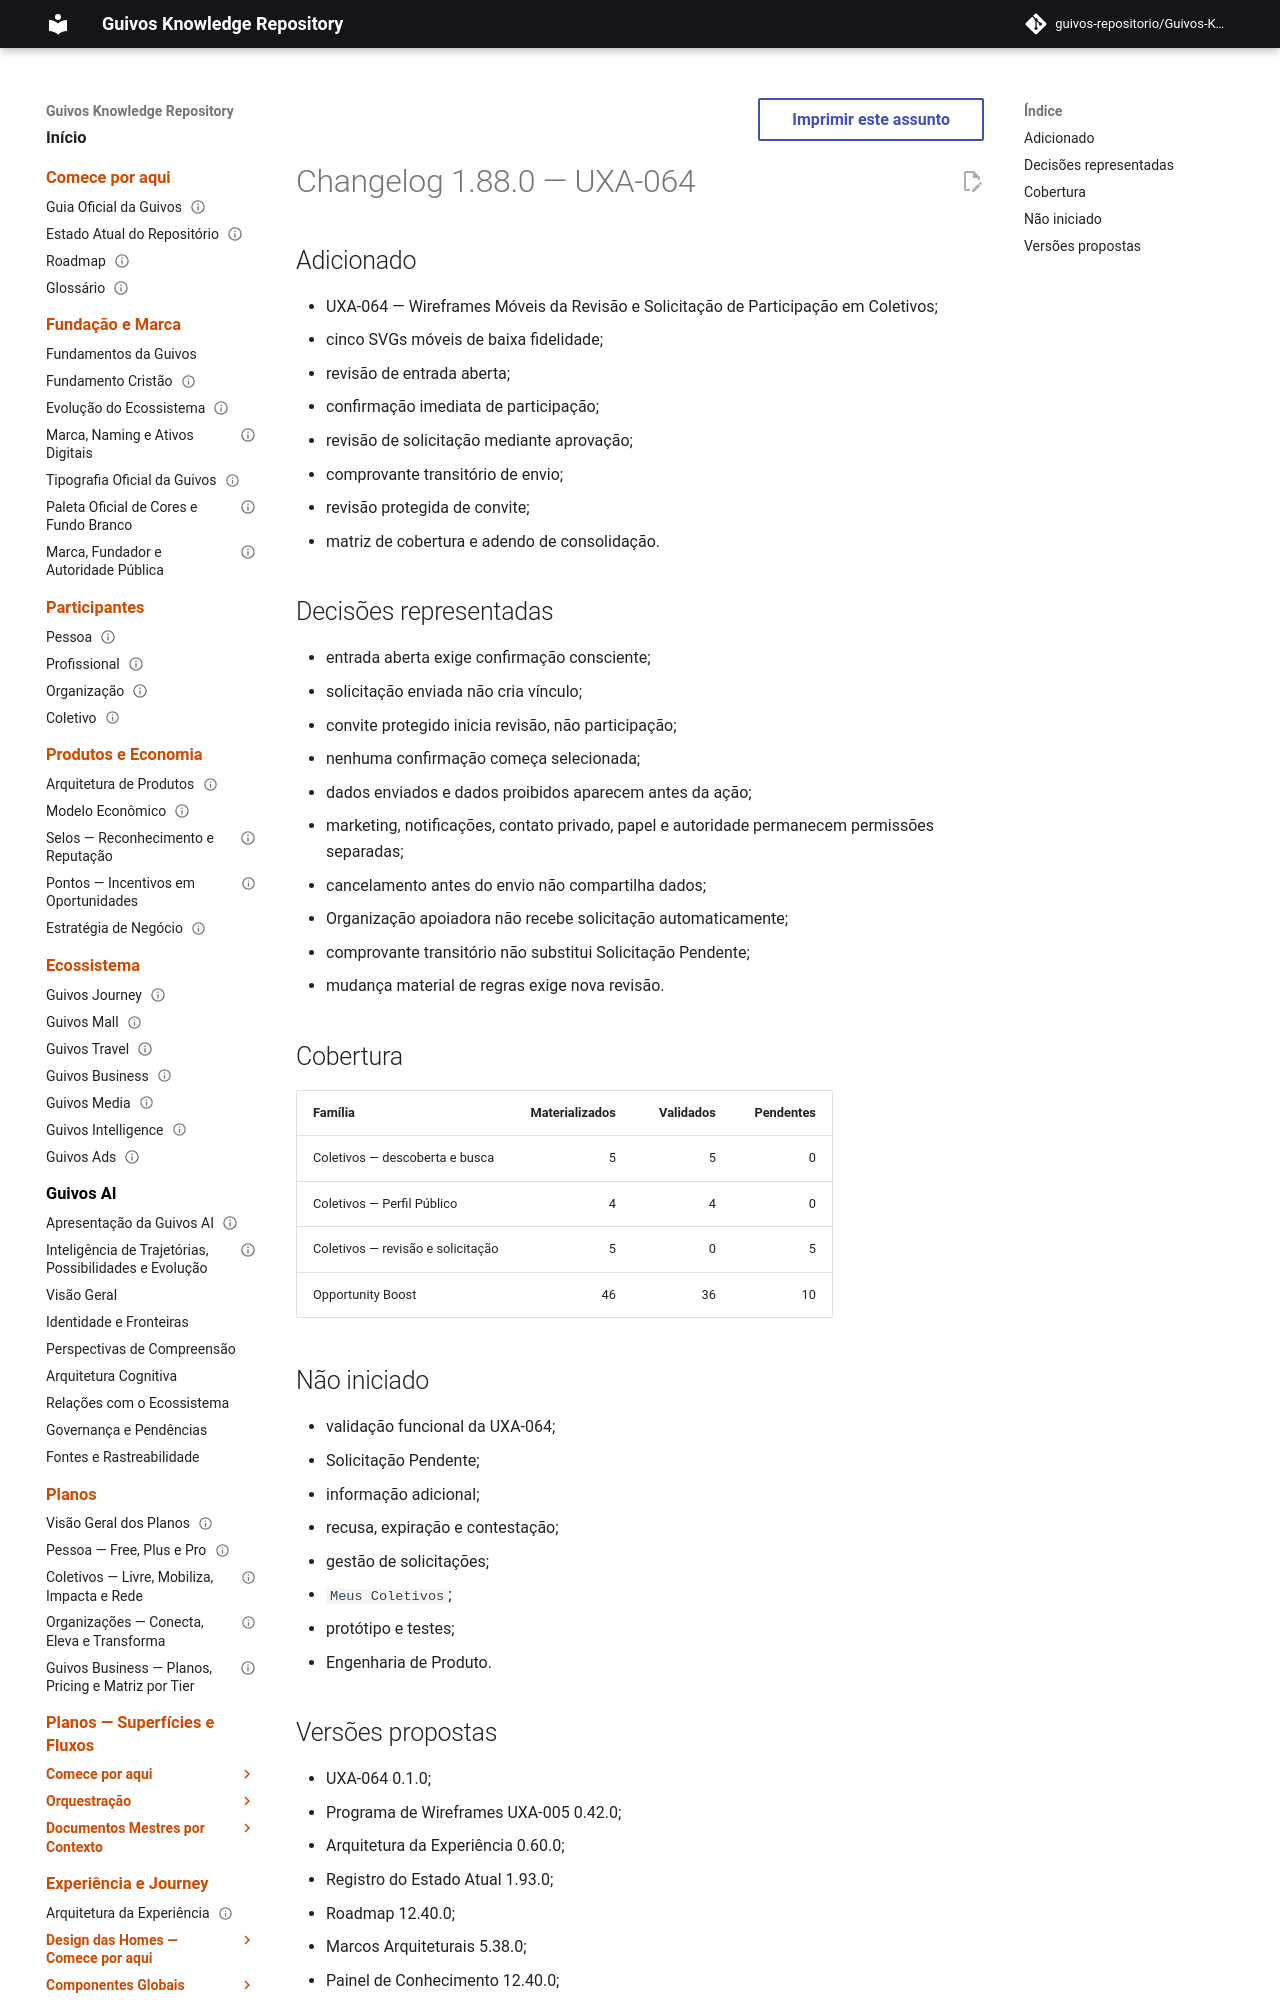

repository: guivos-repositorio/Guivos-Knowledge-Repository · page: project/changelog-1.88.0-uxa-064/index.html · generator: mkdocs

---
id: GKR-CHANGELOG-1.88.0-UXA-064
title: Changelog 1.88.0 — UXA-064
status: draft
version: 1.88.0
owner: Repositório de Conhecimento da Guivos
last_updated: 2026-08-04
related:
  - ROADMAP-12.40.0
  - M7.66
normative: false
---

# Changelog 1.88.0 — UXA-064

## Adicionado

- UXA-064 — Wireframes Móveis da Revisão e Solicitação de Participação em Coletivos;
- cinco SVGs móveis de baixa fidelidade;
- revisão de entrada aberta;
- confirmação imediata de participação;
- revisão de solicitação mediante aprovação;
- comprovante transitório de envio;
- revisão protegida de convite;
- matriz de cobertura e adendo de consolidação.
